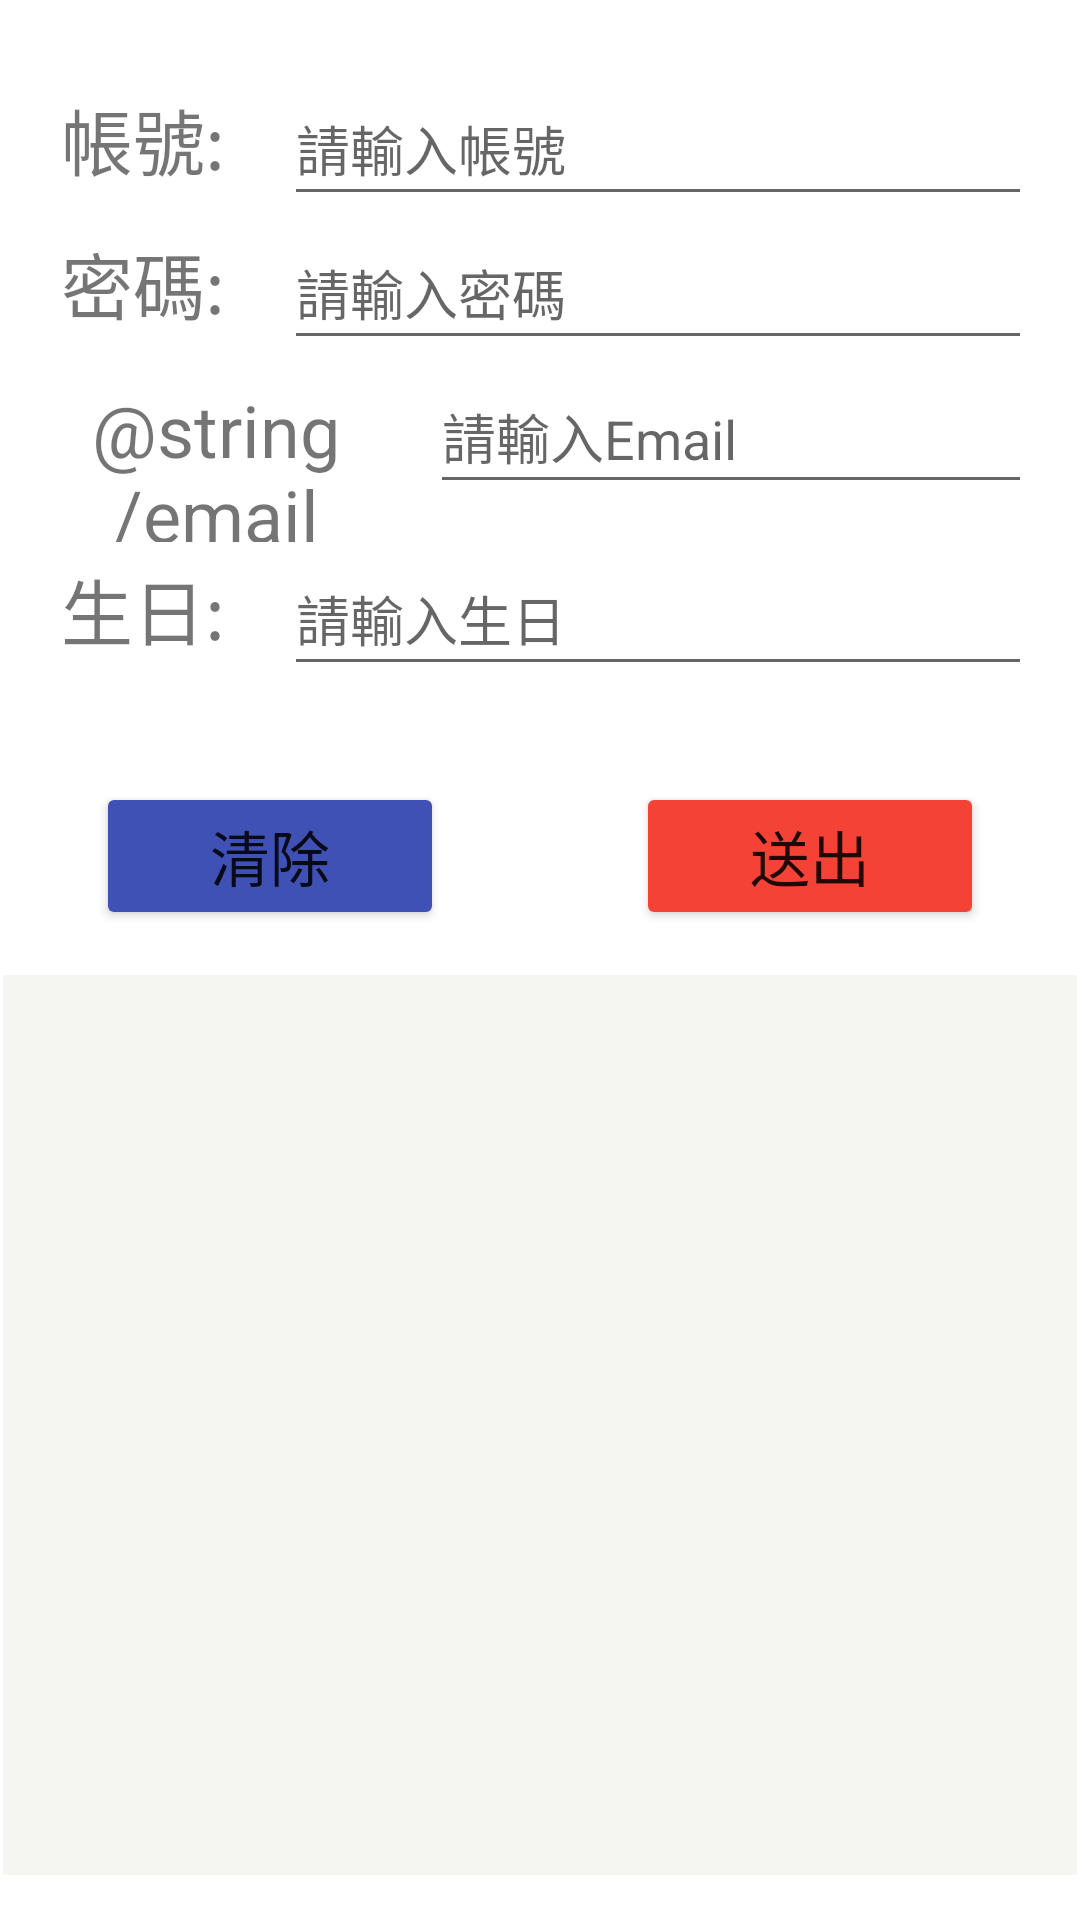

Reconstruct the res/layout file that produces this screen, plus the resources it refers to.
<!-- AndroidManifest.xml: application theme Theme.Firebase_ReadData -->
<!-- res/layout/activity_main.xml -->
<?xml version="1.0" encoding="utf-8"?>
<androidx.constraintlayout.widget.ConstraintLayout xmlns:android="http://schemas.android.com/apk/res/android"
    xmlns:app="http://schemas.android.com/apk/res-auto"
    xmlns:tools="http://schemas.android.com/tools"
    android:layout_width="match_parent"
    android:layout_height="match_parent"
    tools:context=".MainActivity">

    <ListView
        android:id="@+id/listView_id"
        android:layout_width="0dp"
        android:layout_height="300dp"
        android:layout_marginStart="1dp"
        android:layout_marginEnd="1dp"
        android:background="#C6F3F2EE"
        app:layout_constraintBottom_toBottomOf="parent"
        app:layout_constraintEnd_toEndOf="parent"
        app:layout_constraintStart_toStartOf="parent"
        app:layout_constraintTop_toBottomOf="@+id/button_clear" />

    <LinearLayout
        android:id="@+id/linearLayout"
        android:layout_width="0dp"
        android:layout_height="wrap_content"
        android:layout_marginStart="1dp"
        android:layout_marginTop="24dp"
        android:layout_marginEnd="1dp"
        android:orientation="vertical"
        android:paddingRight="15dp"
        app:layout_constraintEnd_toEndOf="parent"
        app:layout_constraintStart_toStartOf="parent"
        app:layout_constraintTop_toTopOf="parent">

        <LinearLayout
            android:layout_width="match_parent"
            android:layout_height="wrap_content"
            android:orientation="horizontal"
            app:layout_constraintEnd_toEndOf="parent"
            app:layout_constraintStart_toStartOf="parent">

            <TextView
                android:id="@+id/textView"
                android:layout_width="wrap_content"
                android:layout_height="wrap_content"
                android:layout_weight="1"
                android:gravity="center"
                android:text="@string/user"
                android:textSize="24sp" />

            <EditText
                android:id="@+id/editText_user"
                android:layout_width="wrap_content"
                android:layout_height="wrap_content"
                android:layout_weight="1"
                android:ems="10"
                android:hint="請輸入帳號"
                android:inputType="textPersonName"
                android:minHeight="48dp" />
        </LinearLayout>

        <LinearLayout
            android:layout_width="match_parent"
            android:layout_height="wrap_content"
            android:orientation="horizontal">

            <TextView
                android:id="@+id/textView2"
                android:layout_width="wrap_content"
                android:layout_height="wrap_content"
                android:layout_weight="1"
                android:gravity="center"
                android:text="@string/password"
                android:textSize="24sp" />

            <EditText
                android:id="@+id/editText_password"
                android:layout_width="wrap_content"
                android:layout_height="wrap_content"
                android:layout_weight="1"
                android:ems="10"
                android:hint="請輸入密碼"
                android:inputType="textPassword"
                android:minHeight="48dp" />
        </LinearLayout>

        <LinearLayout
            android:layout_width="match_parent"
            android:layout_height="wrap_content"
            android:orientation="horizontal">

            <TextView
                android:id="@+id/textView3"
                android:layout_width="wrap_content"
                android:layout_height="wrap_content"
                android:layout_weight="1"
                android:gravity="center"
                android:text="@string/email"
                android:textSize="24sp" />

            <EditText
                android:id="@+id/editText_email"
                android:layout_width="wrap_content"
                android:layout_height="wrap_content"
                android:layout_weight="1"
                android:ems="10"
                android:hint="請輸入Email"
                android:inputType="textEmailAddress"
                android:minHeight="48dp" />
        </LinearLayout>

        <LinearLayout
            android:layout_width="match_parent"
            android:layout_height="wrap_content"
            android:orientation="horizontal">

            <TextView
                android:id="@+id/textView4"
                android:layout_width="wrap_content"
                android:layout_height="wrap_content"
                android:layout_weight="1"
                android:gravity="center"
                android:text="@string/birthday"
                android:textSize="24sp" />

            <EditText
                android:id="@+id/editText_birthday"
                android:layout_width="wrap_content"
                android:layout_height="wrap_content"
                android:layout_weight="1"
                android:ems="10"
                android:hint="請輸入生日"
                android:inputType="date"
                android:minHeight="48dp" />
        </LinearLayout>
    </LinearLayout>

    <Button
        android:id="@+id/button_clear"
        android:layout_width="0dp"
        android:layout_height="wrap_content"
        android:layout_marginStart="32dp"
        android:layout_marginTop="32dp"
        android:layout_marginEnd="32dp"
        android:backgroundTint="#3F51B5"
        android:text="清除"
        android:textSize="20sp"
        app:layout_constraintEnd_toStartOf="@+id/button_submit"
        app:layout_constraintStart_toStartOf="parent"
        app:layout_constraintTop_toBottomOf="@+id/linearLayout" />

    <Button
        android:id="@+id/button_submit"
        android:layout_width="0dp"
        android:layout_height="wrap_content"
        android:layout_marginStart="32dp"
        android:layout_marginTop="32dp"
        android:layout_marginEnd="32dp"
        android:backgroundTint="#F44336"
        android:text="送出"
        android:textSize="20sp"
        app:layout_constraintEnd_toEndOf="parent"
        app:layout_constraintStart_toEndOf="@+id/button_clear"
        app:layout_constraintTop_toBottomOf="@+id/linearLayout" />

</androidx.constraintlayout.widget.ConstraintLayout>
<!-- resources referenced by this layout -->
<resources>
  <string name="birthday">生日:</string>
  <string name="password">密碼:</string>
  <string name="user">帳號:</string>
  <style name="Theme.Firebase_ReadData" parent="Theme.MaterialComponents.DayNight.DarkActionBar">
          
          <item name="colorPrimary">@color/purple_500</item>
          <item name="colorPrimaryVariant">@color/purple_700</item>
          <item name="colorOnPrimary">@color/white</item>
          
          <item name="colorSecondary">@color/teal_200</item>
          <item name="colorSecondaryVariant">@color/teal_700</item>
          <item name="colorOnSecondary">@color/black</item>
          
          <item name="android:statusBarColor" tools:targetApi="l">?attr/colorPrimaryVariant</item>
          
      </style>
  <!-- not gathered from this repository: default colours our renderer supplied (Android Studio template values) -->
  <color name="purple_500">#FF6200EE</color>
  <color name="purple_700">#FF3700B3</color>
  <color name="teal_200">#FF03DAC5</color>
  <color name="teal_700">#FF018786</color>
  <color name="black">#FF000000</color>
  <color name="white">#FFFFFFFF</color>
</resources>
